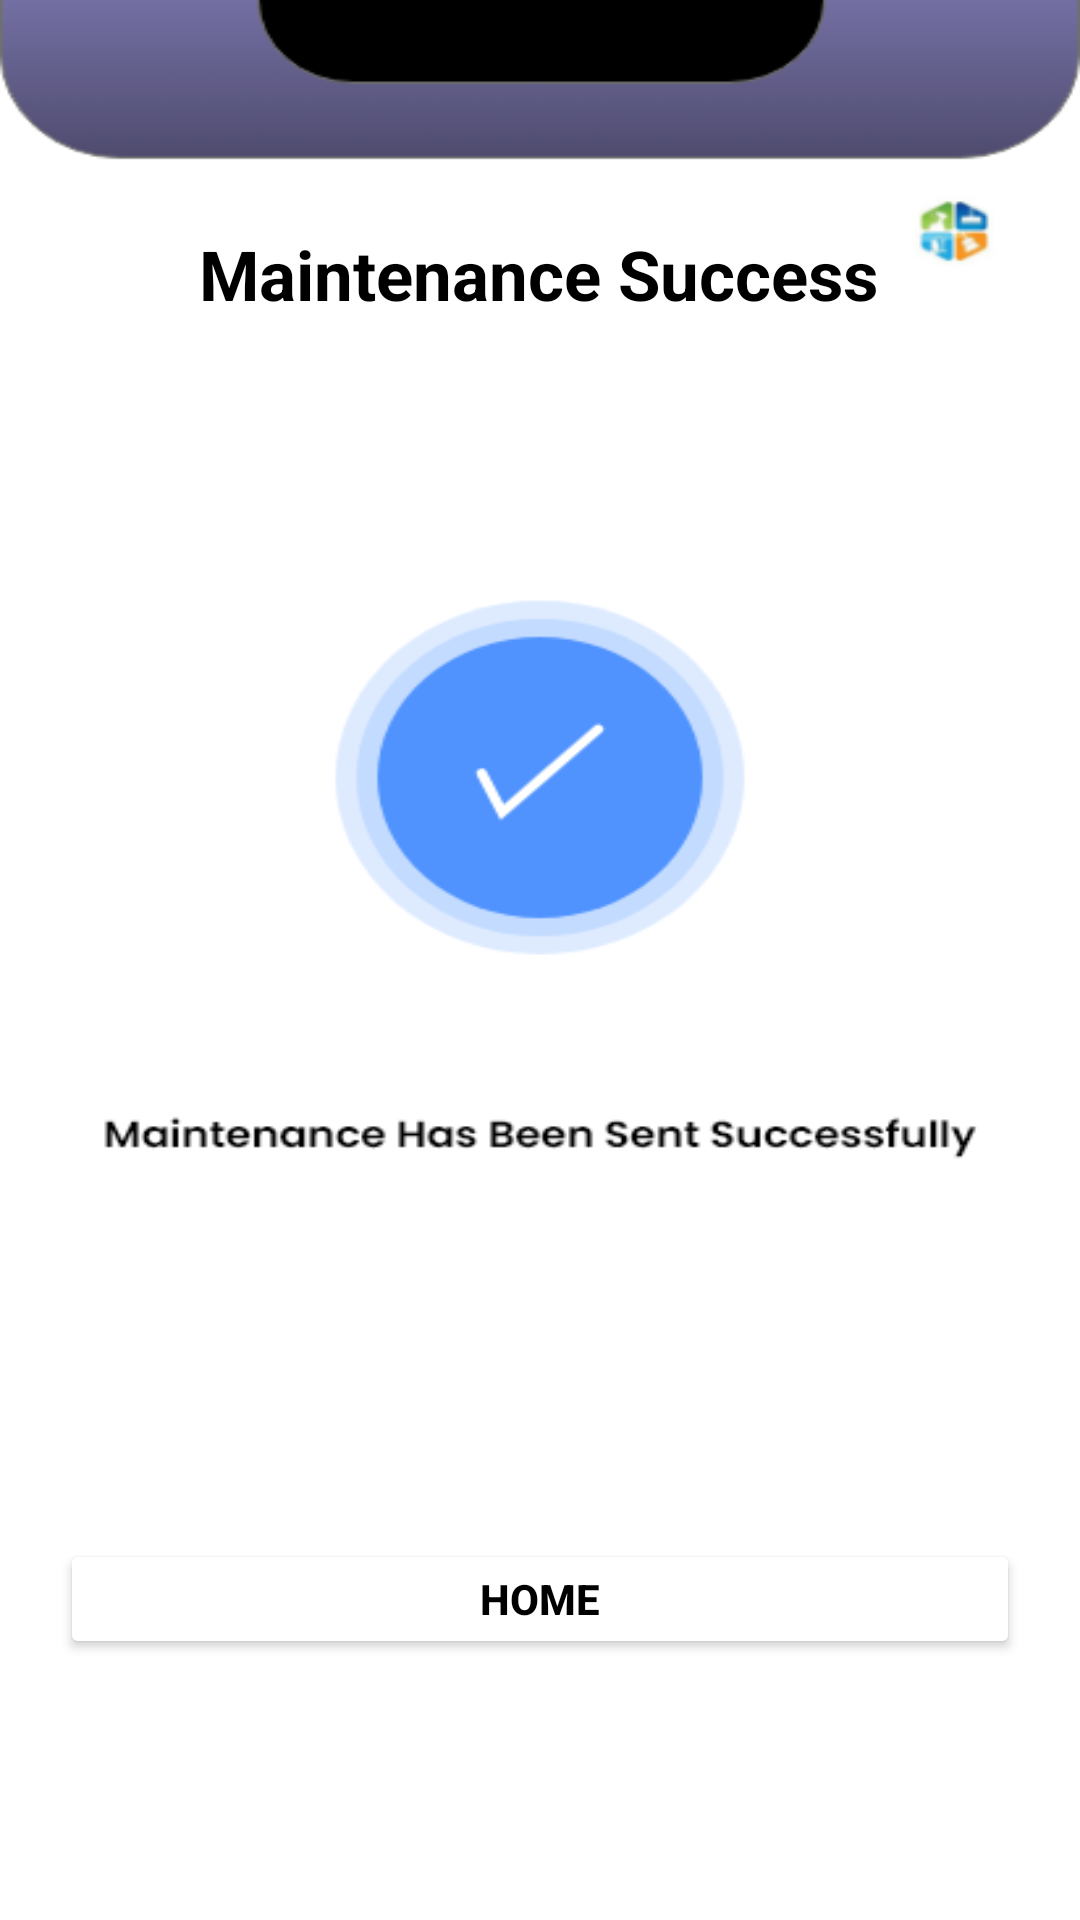

This screen was rendered from an Android layout file. Write that file and the resources it references.
<!-- AndroidManifest.xml: application theme Theme.PropertyManagmentSystem -->
<!-- res/layout/activity_maintenance_success.xml -->
<?xml version="1.0" encoding="utf-8"?>
<androidx.constraintlayout.widget.ConstraintLayout xmlns:android="http://schemas.android.com/apk/res/android"
    xmlns:app="http://schemas.android.com/apk/res-auto"
    xmlns:tools="http://schemas.android.com/tools"
    android:layout_width="match_parent"
    android:layout_height="match_parent"
    android:background="@drawable/successmaintenance"
    tools:context=".MaintenanceSuccess">

    <androidx.appcompat.widget.AppCompatButton
        android:id="@+id/HomeBtn"
        android:layout_width="match_parent"
        android:layout_height="40dp"
        android:layout_margin="20dp"
        android:backgroundTint="@color/white"
        android:text="Home"
        android:textColor="@color/black"
        android:textStyle="bold"
        app:layout_constraintBottom_toBottomOf="parent"
        app:layout_constraintEnd_toEndOf="parent"
        app:layout_constraintStart_toStartOf="parent"
        app:layout_constraintTop_toBottomOf="@+id/textView"
        app:layout_constraintVertical_bias="0.852" />

    <TextView
        android:id="@+id/textView"
        android:layout_width="wrap_content"
        android:layout_height="wrap_content"
        android:layout_marginStart="8dp"
        android:layout_marginTop="76dp"
        android:layout_marginEnd="8dp"
        android:text="Maintenance Success"
        android:textColor="@color/black"
        android:textSize="23dp"
        android:textStyle="bold"

        app:layout_constraintEnd_toEndOf="parent"
        app:layout_constraintHorizontal_bias="0.497"
        app:layout_constraintStart_toStartOf="parent"
        app:layout_constraintTop_toTopOf="parent" />
</androidx.constraintlayout.widget.ConstraintLayout>
<!-- resources referenced by this layout -->
<resources>
  <!-- drawable successmaintenance: png bitmap (drawable, 27826 bytes) -->
  <style name="Theme.PropertyManagmentSystem" parent="Theme.MaterialComponents.DayNight.DarkActionBar">
          
          <item name="colorPrimary">@color/purple_500</item>
          <item name="colorPrimaryVariant">@color/purple_700</item>
          <item name="colorOnPrimary">@color/white</item>
          
          <item name="colorSecondary">@color/teal_200</item>
          <item name="colorSecondaryVariant">@color/teal_700</item>
          <item name="colorOnSecondary">@color/black</item>
          
          <item name="android:statusBarColor" tools:targetApi="l">?attr/colorPrimaryVariant</item>
          
      </style>
  <!-- not gathered from this repository: default colours our renderer supplied (Android Studio template values) -->
  <color name="purple_500">#FF6200EE</color>
  <color name="purple_700">#FF3700B3</color>
  <color name="teal_200">#FF03DAC5</color>
  <color name="teal_700">#FF018786</color>
  <color name="black">#FF000000</color>
  <color name="white">#FFFFFFFF</color>
</resources>
